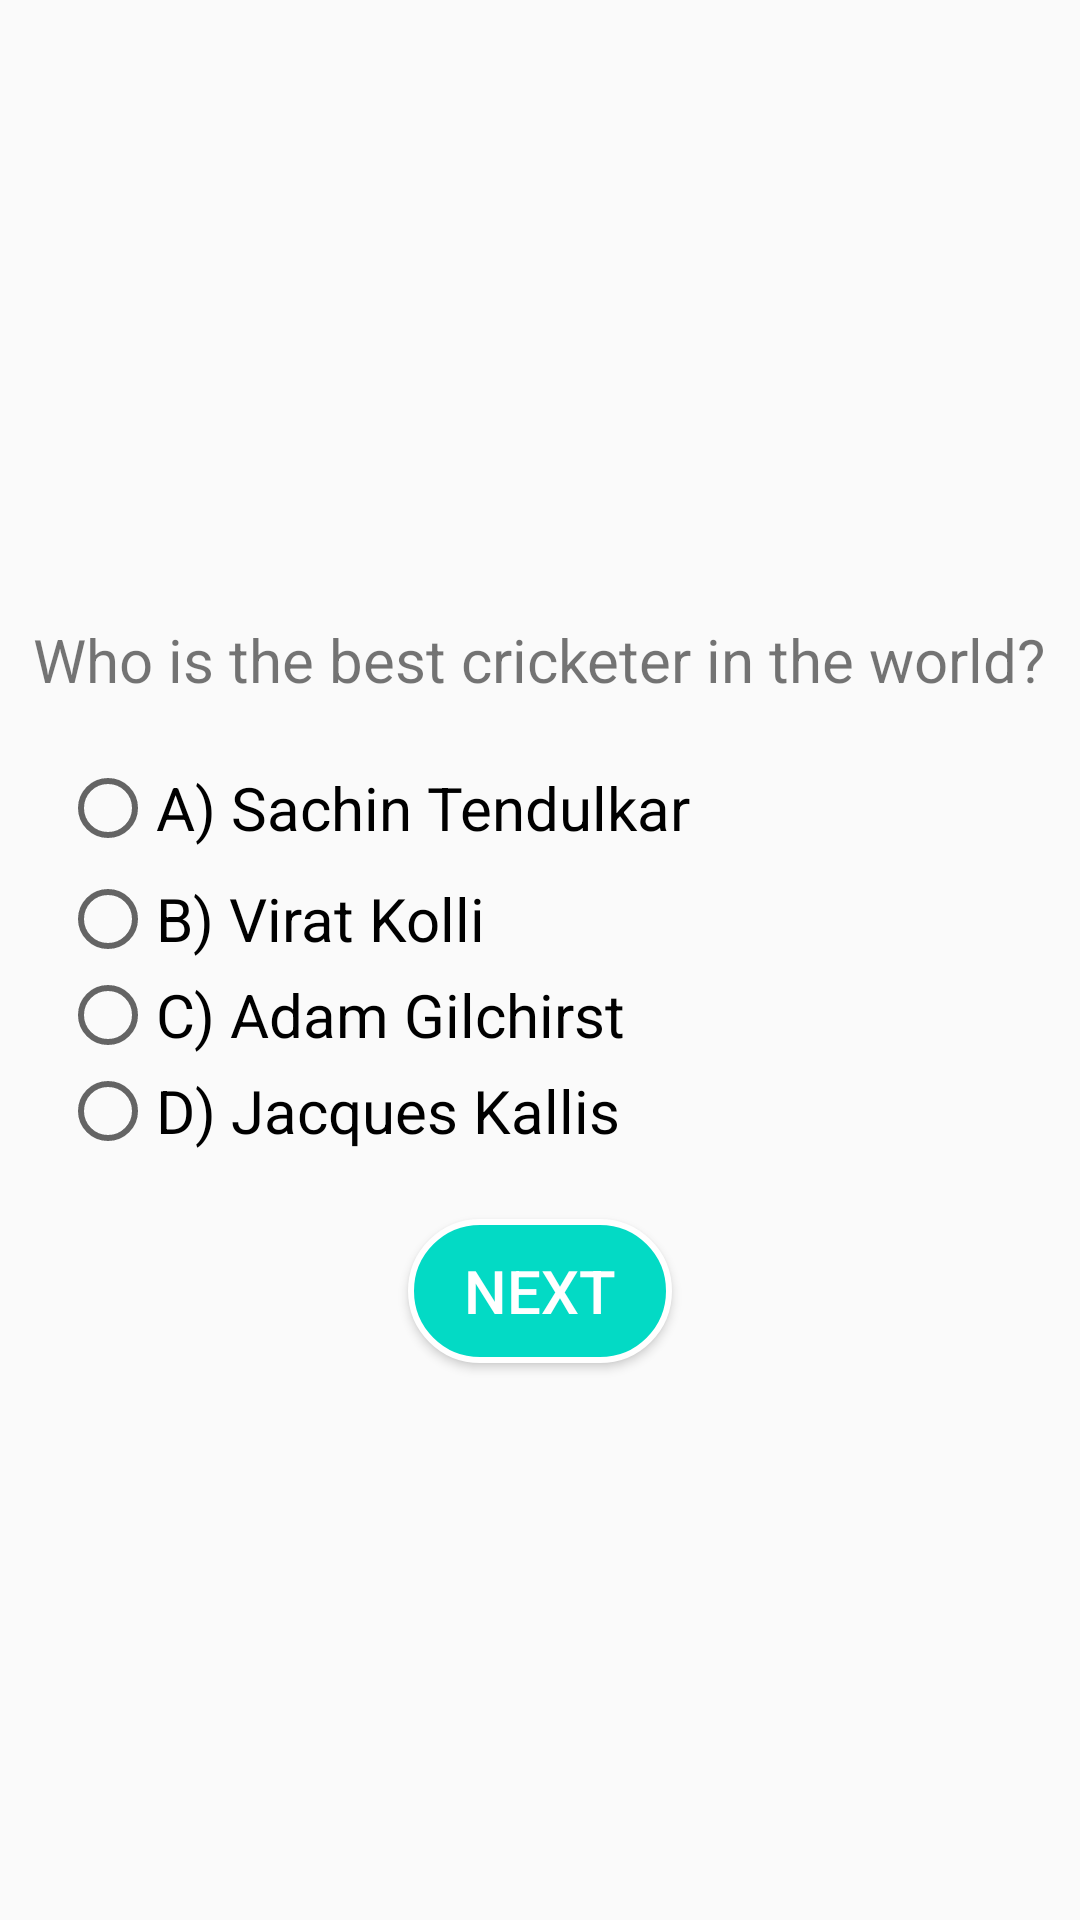

Layout XML and referenced resources for this Android screen:
<!-- AndroidManifest.xml: application theme Theme.Trivia_App -->
<!-- res/layout/activity_second.xml -->
<?xml version="1.0" encoding="utf-8"?>
<RelativeLayout xmlns:android="http://schemas.android.com/apk/res/android"
    xmlns:tools="http://schemas.android.com/tools"
    android:layout_width="match_parent"
    android:layout_height="match_parent"
    tools:context=".view.SecondActivity">

    <TextView
        android:id="@+id/text_view2"
        android:layout_width="wrap_content"
        android:layout_height="wrap_content"
        android:layout_centerHorizontal="true"
        android:layout_above="@+id/group"
        android:text="Who is the best cricketer in the world?"
        android:textSize="20sp" />


    <RadioGroup
        android:id="@+id/group"
        android:layout_width="match_parent"
        android:layout_marginTop="20dp"
        android:layout_centerInParent="true"
        android:layout_height="wrap_content"
        >



    <RadioButton
        android:id="@+id/radioButton1"
        android:layout_width="wrap_content"
        android:layout_height="wrap_content"
        android:layout_marginStart="20dp"
        android:text="A) Sachin Tendulkar"
        android:textSize="20sp" />



    <RadioButton
        android:id="@+id/radioButton2"
        android:layout_width="wrap_content"
        android:layout_height="wrap_content"
        android:layout_marginStart="20dp"
        android:layout_marginTop="5dp"
        android:text="B) Virat Kolli"
        android:textSize="20sp" />



    <RadioButton
        android:id="@+id/radioButton3"
        android:layout_width="wrap_content"
        android:layout_height="wrap_content"
        android:layout_marginStart="20dp"
        android:text="C) Adam Gilchirst"
        android:textSize="20sp" />



    <RadioButton
        android:id="@+id/radioButton4"
        android:layout_width="wrap_content"
        android:layout_height="wrap_content"
        android:layout_marginStart="20dp"
        android:text="D) Jacques Kallis"
        android:textSize="20sp" />

    </RadioGroup>

    <Button
        android:id="@+id/button2"
        android:layout_width="wrap_content"
        android:layout_height="wrap_content"
        android:layout_below="@+id/group"
        android:layout_centerHorizontal="true"
        android:text="NEXT"
        android:padding="5dp"
        android:textColor="@color/white"
        android:layout_marginTop="20dp"
        android:textSize="20sp"
        android:background="@drawable/next"
        />


</RelativeLayout>
<!-- resources referenced by this layout -->
<resources>
  <!-- drawable next (drawable) -->
  <?xml version="1.0" encoding="utf-8"?>
  <shape xmlns:android="http://schemas.android.com/apk/res/android"
      android:shape="rectangle">
       <corners android:radius="50dp"/>
       <stroke android:width="2dp"
               android:color="@color/white"/>
       <solid android:color="@color/teal_200"/>
  </shape>
  <style name="Theme.Trivia_App" parent="Theme.AppCompat.Light.DarkActionBar">
          
          <item name="colorPrimary">@color/purple_500</item>
          <item name="colorPrimaryVariant">@color/purple_700</item>
          <item name="colorOnPrimary">@color/white</item>
          
          <item name="colorSecondary">@color/teal_200</item>
          <item name="colorSecondaryVariant">@color/teal_700</item>
          <item name="colorOnSecondary">@color/black</item>
          
          <item name="android:statusBarColor" tools:targetApi="l">?attr/colorPrimaryVariant</item>
          
      </style>
  <!-- not gathered from this repository: default colours our renderer supplied (Android Studio template values) -->
  <color name="purple_500">#FF6200EE</color>
  <color name="purple_700">#FF3700B3</color>
  <color name="teal_200">#FF03DAC5</color>
  <color name="teal_700">#FF018786</color>
  <color name="black">#FF000000</color>
  <color name="white">#FFFFFFFF</color>
</resources>
